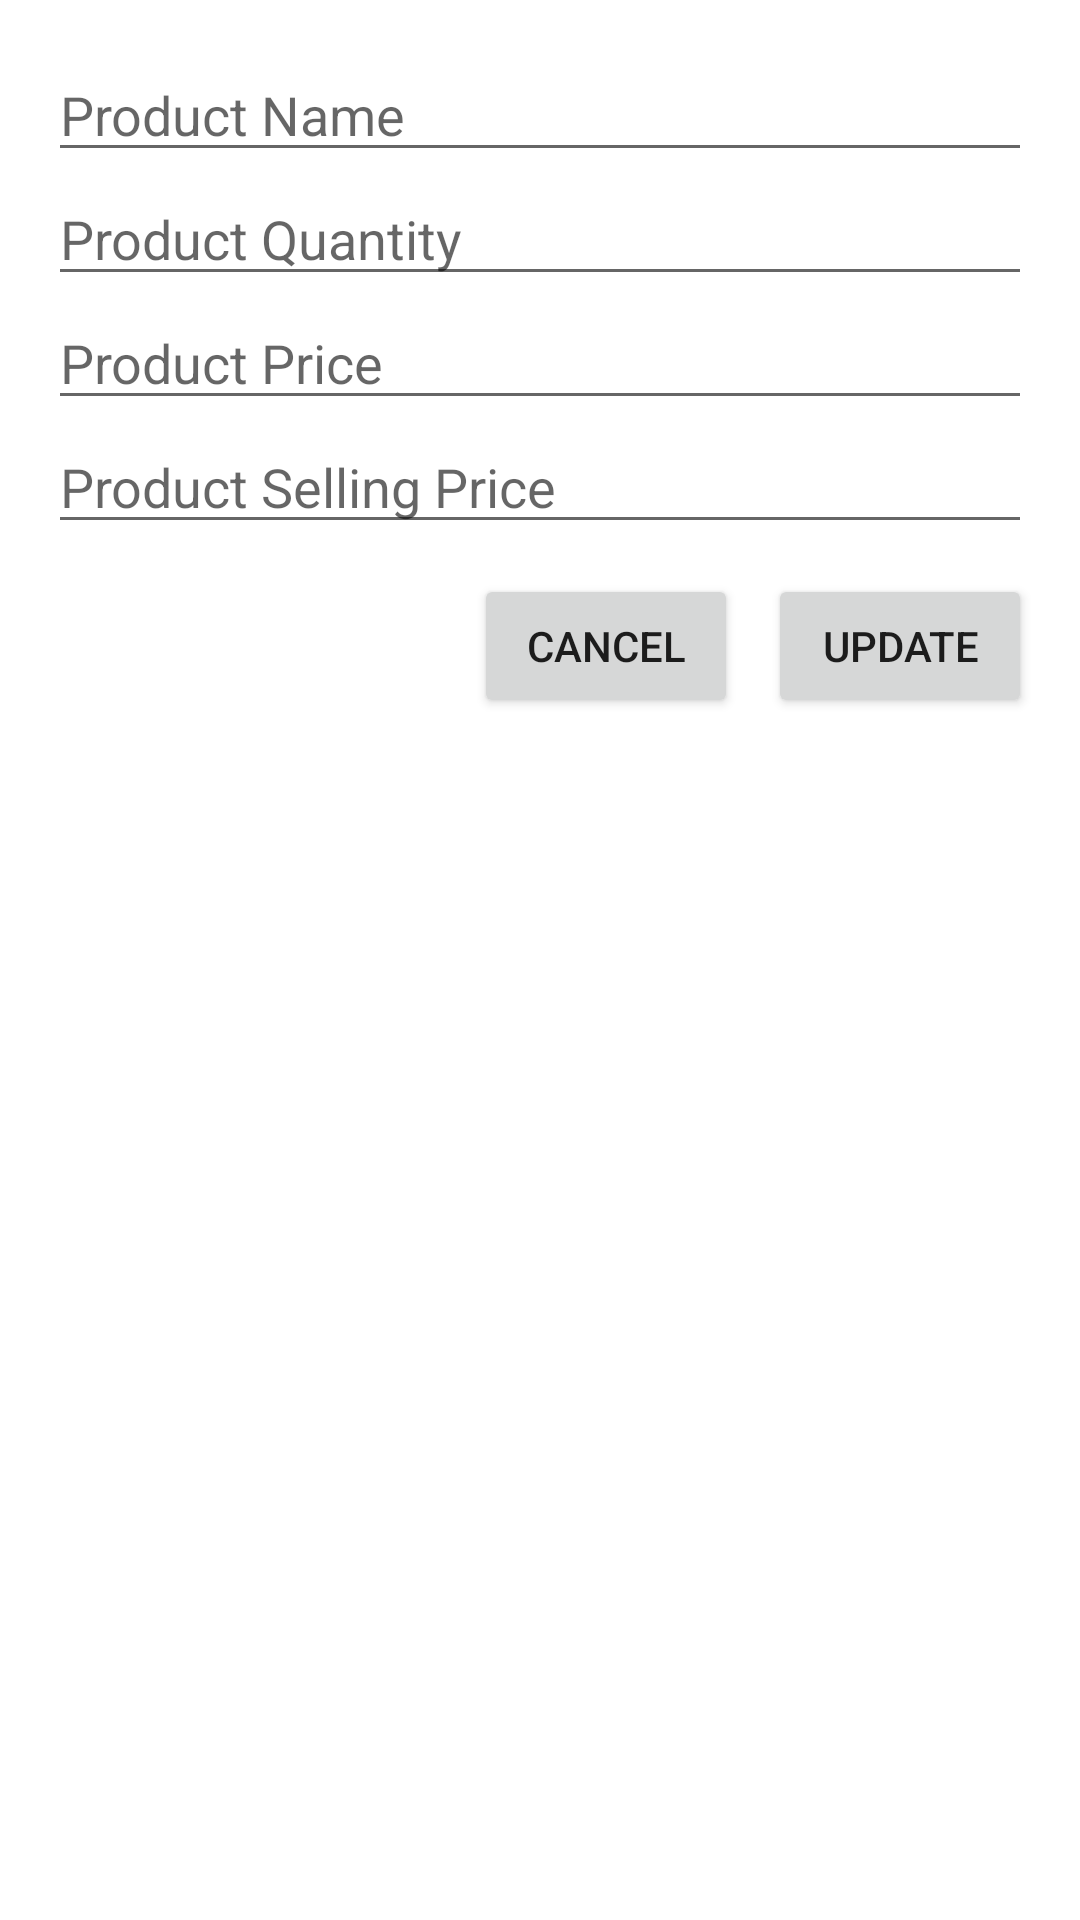

Layout XML and referenced resources for this Android screen:
<!-- AndroidManifest.xml: application theme Theme.LoginAndSignUp -->
<!-- res/layout/fragment_update_product_dialog.xml -->
<?xml version="1.0" encoding="utf-8"?>
<LinearLayout xmlns:android="http://schemas.android.com/apk/res/android"
    android:layout_width="match_parent"
    android:layout_height="wrap_content"
    android:orientation="vertical"
    android:padding="16dp">

    <EditText
        android:id="@+id/editTextProductName"
        android:layout_width="match_parent"
        android:layout_height="wrap_content"
        android:hint="Product Name" />

    <EditText
        android:id="@+id/editTextProductQuantity"
        android:layout_width="match_parent"
        android:layout_height="wrap_content"
        android:hint="Product Quantity"
        android:inputType="number"/>

    <EditText
        android:id="@+id/editTextProductPrice"
        android:layout_width="match_parent"
        android:layout_height="wrap_content"
        android:hint="Product Price"
        android:inputType="numberDecimal" />

    <EditText
        android:id="@+id/editTextProductPriceWorth"
        android:layout_width="match_parent"
        android:layout_height="wrap_content"
        android:hint="Product Selling Price"
        android:inputType="numberDecimal" />

    <LinearLayout
        android:layout_width="match_parent"
        android:layout_height="wrap_content"
        android:orientation="horizontal"
        android:gravity="end"
        android:layout_marginTop="10dp">

        <Button
            android:id="@+id/buttonCancelUpdate"
            android:layout_width="wrap_content"
            android:layout_height="wrap_content"
            android:text="Cancel" />

        <Button
            android:id="@+id/buttonUpdateProduct"
            android:layout_width="wrap_content"
            android:layout_height="wrap_content"
            android:layout_marginStart="10dp"
            android:text="Update" />
    </LinearLayout>

</LinearLayout>
<!-- resources referenced by this layout -->
<resources>
  <style name="Theme.LoginAndSignUp" parent="Theme.MaterialComponents.DayNight.NoActionBar">
          
          <item name="colorPrimary">@color/purple_500</item>
          <item name="colorPrimaryVariant">@color/purple_700</item>
          <item name="colorOnPrimary">@color/white</item>
          
          <item name="colorSecondary">@color/teal_200</item>
          <item name="colorSecondaryVariant">@color/teal_700</item>
          <item name="colorOnSecondary">@color/black</item>
          
          <item name="android:statusBarColor" tools:targetApi="l">@color/yellow</item>
          
      </style>
  <color name="purple_500">#FF6200EE</color>
  <color name="purple_700">#FF3700B3</color>
  <color name="white">#FFFFFFFF</color>
  <color name="teal_200">#FF03DAC5</color>
  <color name="teal_700">#FF018786</color>
  <color name="black">#FF000000</color>
  <color name="yellow">#FFC801</color>
</resources>
